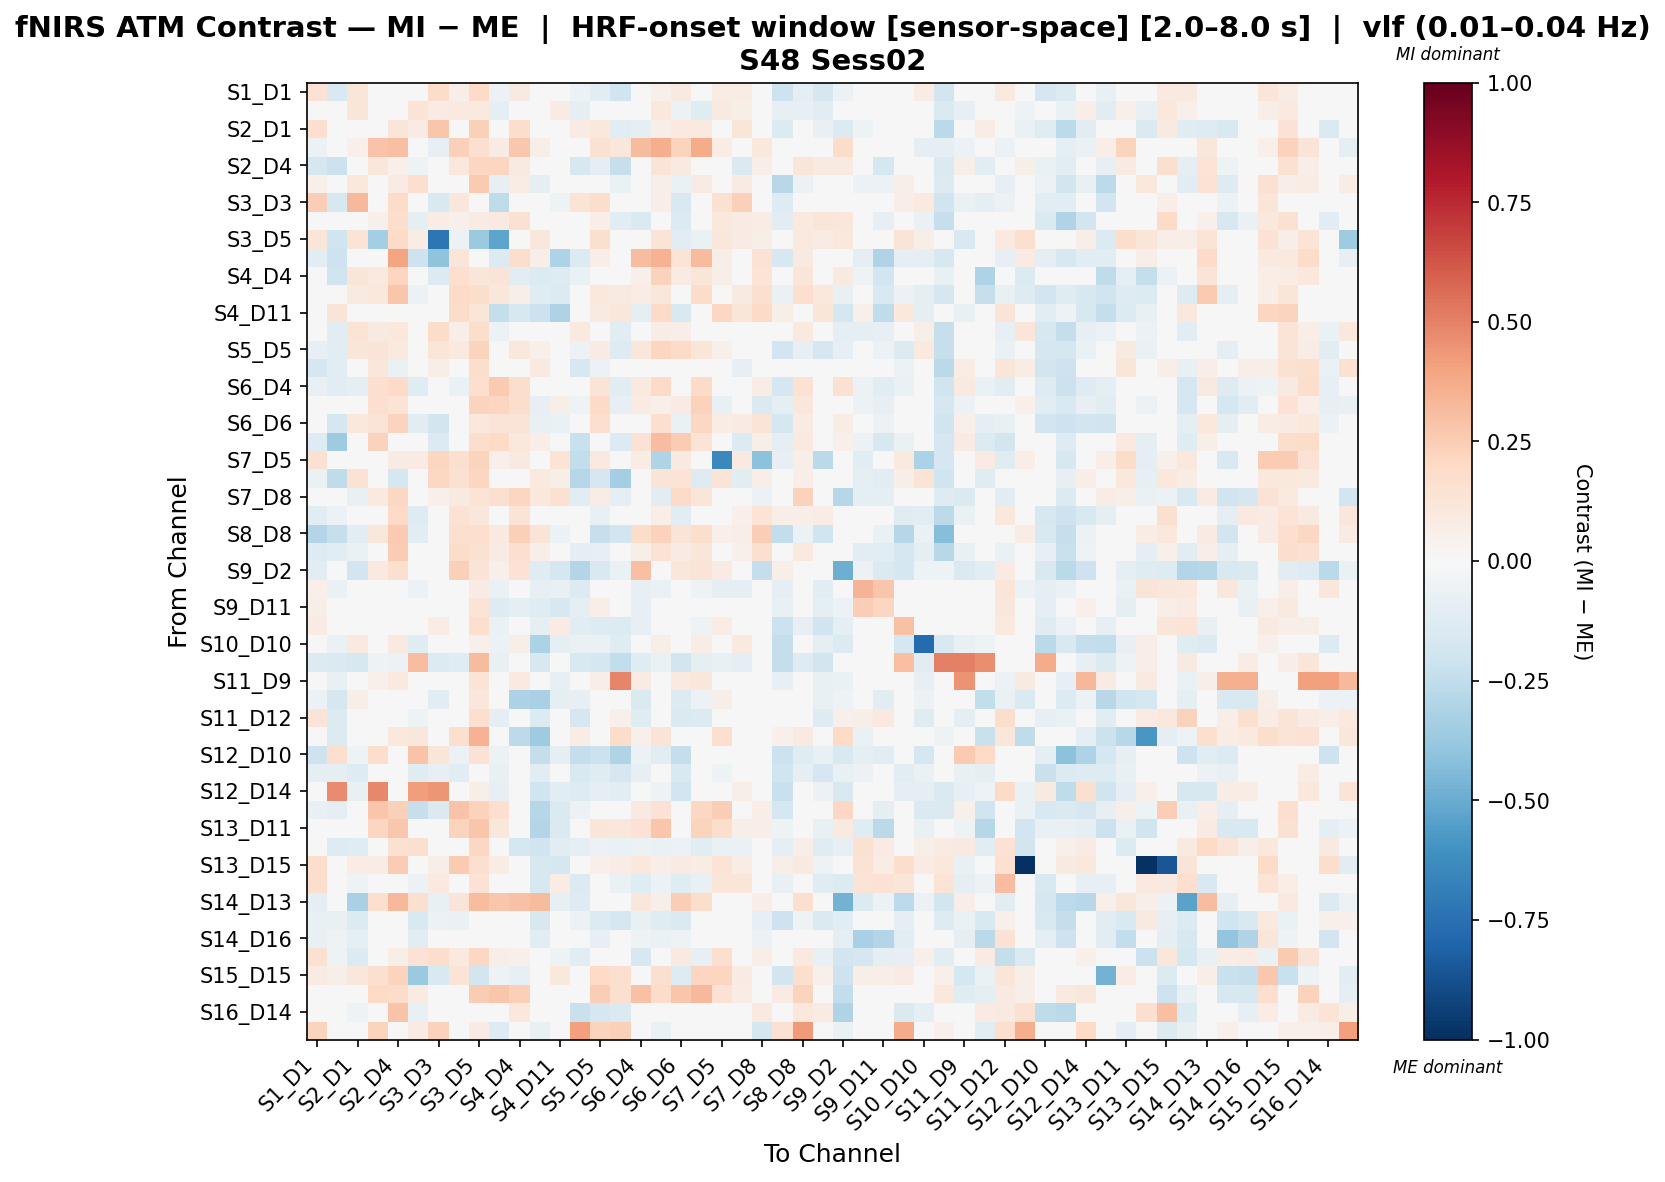

The data file committed next to this chart (first rows):
, S1_D1 hbo, S1_D3 hbo, S2_D1 hbo, S2_D2 hbo, S2_D4 hbo, S3_D1 hbo, S3_D3 hbo, S3_D4 hbo, S3_D5 hbo, S4_D2 hbo, S4_D4 hbo, S4_D6 hbo, S4_D11 hbo, S5_D3 hbo, S5_D5 hbo, S5_D7 hbo, S6_D4 hbo, S6_D5 hbo, S6_D6 hbo, S6_D8 hbo, S7_D5 hbo, S7_D7 hbo, S7_D8 hbo
S1_D1 hbo, 0.1481, -0.1495, 0.1205, -0.007817, 0.02343, 0.04957, 0.186, 0.06676, 0.1969, -0.05939, 0.09088, -0.03001, -0.03604, -0.06131, -0.1032, -0.1975, -0.03423, 0.05064, 0.08743, 0.01124, 0.07525, 0.07183, -0.02683
S1_D3 hbo, -0.04829, 0.003179, 0.1188, 0.0397, 0.03374, 0.1362, 0.08033, 0.1013, 0.09868, -0.09597, -0.04981, -0.01077, 0.07881, -0.09105, -0.02259, -0.04875, -0.04165, 0.1033, -0.05941, -0.1181, 0.09072, 0.05727, 0.01402
S2_D1 hbo, 0.1643, 0.03317, 0.002854, 0.01025, 0.1243, 0.083, 0.2778, 0.03071, 0.2368, 0.04099, 0.1745, 0.005504, -0.03081, 0.08235, 0.1082, -0.1098, -0.09732, 0.06357, 0.09638, 0.09823, 0.04001, 0.1237, -0.01616
S2_D2 hbo, -0.06021, -0.01744, 0.053, 0.2861, 0.3006, -0.003189, -0.08464, 0.2365, 0.1683, 0.08421, 0.2705, 0.05694, -0.03573, -0.0157, 0.1536, 0.1159, 0.3149, 0.3648, 0.2231, 0.3684, 0.07594, 0.007128, 0.1029
S2_D4 hbo, -0.1667, -0.2127, 0.01523, 0.1134, 0.05139, -0.05295, 0.04746, 0.1064, 0.2181, 0.2144, 0.09337, 0.02828, -0.04075, -0.1609, -0.08785, -0.2275, -0.02193, 0.1277, 0.08633, 0.01346, -0.007693, -0.1442, 0.06581
S3_D1 hbo, 0.05359, 0.03263, 0.1051, 0.0412, 0.07926, 0.1707, 0.02802, 0.0492, 0.2601, -0.08578, 0.07167, -0.09802, -0.04525, -0.02056, 0.03322, -0.06808, 0.004065, 0.05995, -0.06545, 0.08091, 0.04052, 0.08433, 0.02369
S3_D3 hbo, 0.2453, -0.1584, 0.3213, -0.03113, 0.1859, 0.01714, -0.1507, 0.1099, -0.03965, -0.2544, -0.04671, -0.02363, -0.05321, 0.1374, 0.1726, 0.04847, -0.00414, 0.06945, -0.1553, -0.02938, 0.1503, 0.2362, 0.03858
S3_D4 hbo, 0.01133, -0.04116, -0.03046, 0.05128, 0.1734, -0.09776, 0.071, 0.0544, 0.08382, 0.08935, 0.153, 0.009905, 0.04116, -0.03874, 0.06417, -0.1023, -0.1428, 0.03178, -0.1376, -0.00192, 0.103, 0.08382, 0.07236
S3_D5 hbo, 0.1174, -0.2021, 0.139, -0.3401, 0.1927, 0.07611, -0.7257, -0.05501, -0.3679, -0.5278, -0.03424, 0.1098, 0.02436, 0.01629, 0.1564, -0.007473, -0.04185, 0.1321, -0.1023, -0.06835, 0.1102, 0.07841, 0.05847
S4_D2 hbo, -0.1126, -0.205, 0.03537, 0.04096, 0.3969, -0.2037, -0.4025, 0.1203, 0.000181, -0.1406, 0.1759, 0.05751, -0.3073, -0.1363, 0.06589, -0.008407, 0.3066, 0.3502, 0.1354, 0.3127, 0.05894, -0.02253, 0.144
S4_D4 hbo, 0.01388, -0.1998, 0.1207, 0.09506, 0.2111, -0.03234, -0.1376, 0.1696, 0.1213, 0.1319, -0.1165, -0.139, -0.1325, -0.06454, 0.0496, 7.875343415680013e-05, 0.05272, 0.2289, 0.08338, 0.1213, 0.06144, 0.00169, 0.1389
S4_D6 hbo, 0.005104, -0.01471, 0.08785, 0.104, 0.2748, -0.05785, -0.01471, 0.19, 0.1767, 0.1147, 0.05742, -0.1206, -0.1394, 0.02483, 0.1075, 0.08607, 0.07084, 0.1143, 0.043, 0.1864, 0.02263, 0.09051, 0.1595
S4_D11 hbo, 0.02832, 0.1304, 0.03669, -0.01485, 0.02356, 0.01244, 0.03361, 0.1861, 0.1183, -0.2348, -0.1612, -0.2127, -0.3083, 0.0009286, 0.09005, 0.1168, -0.08809, 0.189, -0.1534, 0.003447, 0.2098, 0.1183, 0.1901
S5_D3 hbo, 0.02541, -0.1094, 0.1384, 0.09183, 0.1052, 0.01586, 0.1838, 0.06423, 0.1741, -0.0615, 0.02908, 0.01704, 0.003032, 0.1007, 0.0101, -0.1047, 0.01681, 0.0737, 0.0563, -0.02937, -0.02842, -0.007417, 0.01051
S5_D5 hbo, -0.0798, -0.106, 0.1194, 0.1283, 0.09779, 0.01524, 0.118, 0.09872, 0.2191, 0.006597, 0.1065, 0.05405, -0.01262, -0.05664, 0.08584, -0.1314, 0.1126, 0.2124, 0.19, 0.1241, 0.0512, 0.02768, 0.02067
S5_D7 hbo, -0.166, -0.114, -0.01919, 0.1169, -0.06538, -0.0487, 0.05544, 0.01681, 0.1735, -0.01896, 0.04699, 0.09188, 0.01295, -0.1616, -0.06032, 0.01679, -0.02448, 0.03777, 0.03693, 0.0005227, 0.0008844, -0.07882, 0.001064
S6_D4 hbo, -0.07438, -0.1051, -0.09859, 0.1655, 0.1887, -0.1186, -0.02662, -0.06463, 0.1651, 0.2652, 0.1763, -0.003004, -0.03309, -0.0452, 0.1257, -0.1118, 0.09869, 0.1905, 0.03244, 0.1936, 0.04273, 0.02134, 0.07716
S6_D5 hbo, 0.009182, -0.01536, -0.004569, 0.1656, 0.1383, 0.02427, 0.02663, 0.001006, 0.2211, 0.2117, 0.1789, -0.07899, 0.0561, -0.05141, 0.1879, -0.08042, 0.07866, 0.05214, 0.08486, 0.232, -0.07552, 0.04531, -0.1419
S6_D6 hbo, 0.04717, -0.1792, 0.1025, 0.1283, 0.2249, -0.1077, -0.1803, 0.04159, 0.1044, 0.1279, 0.132, -0.07698, -0.06669, 0.01065, 0.1652, -0.0004339, 0.03189, 0.171, -0.06308, 0.2042, 0.07111, 0.0783, 0.1272
S6_D8 hbo, -0.1261, -0.3532, 0.02697, 0.2294, 0.04033, -0.0227, -0.1361, 0.009138, 0.1778, 0.1984, 0.1081, 0.06519, -0.0278, -0.2226, 0.04844, -0.1328, 0.145, 0.3064, 0.2513, 0.1336, -0.01384, -0.1371, 0.05783
S7_D5 hbo, 0.1495, 0.04878, 0.04679, 0.04162, 0.07883, 0.08248, 0.2145, 0.1582, 0.2194, 0.05203, 0.09365, 0.03122, 0.1339, -0.2449, 0.09586, -0.04495, 0.07713, -0.3041, 0.09365, 0.0251, -0.6429, 0.08894, -0.4065
S7_D7 hbo, -0.06562, -0.2543, 0.1412, 0.0, -0.1787, -0.002446, 0.2038, 0.1521, 0.213, -0.03767, -0.04279, 0.0944, 0.06064, -0.2867, -0.1707, -0.3422, 0.04029, 0.1279, 0.1349, -0.1291, 0.1276, -0.1103, 0.06583
S7_D8 hbo, -0.03777, -0.03878, -0.0773, 0.1008, 0.2039, 0.04259, 0.05096, 0.08851, 0.1396, 0.1568, 0.2126, 0.1065, 0.152, -0.1139, 0.07568, -0.08834, 0.03121, -0.1075, 0.1908, 0.1201, -0.03232, -0.004275, -0.059
S8_D6 hbo, -0.1047, -0.0617, -0.0008493, -0.03127, 0.2028, -0.1321, -0.02075, 0.1471, 0.1114, -0.01727, 0.1367, 0.01067, 0.03891, -0.02716, -0.07045, 0.02712, -0.03695, 0.06892, -0.1035, 0.01731, 0.0252, 0.05265, 0.1393
S8_D8 hbo, -0.2929, -0.2322, -0.1142, 0.1169, 0.2596, -0.1052, -0.001848, 0.1713, 0.1705, 0.1005, 0.2352, 0.1322, -0.06205, 0.04993, -0.229, -0.1951, 0.1848, 0.2272, 0.1254, 0.1774, 0.05254, 0.07006, 0.2452
S8_D15 hbo, -0.1283, -0.1171, -0.06711, 0.002149, 0.2512, -0.007719, -0.00199, 0.1859, 0.1509, 0.08162, 0.1693, 0.06991, 0.0373, -0.09838, -0.08002, -0.02222, 0.05751, 0.1441, 0.08518, 0.1198, 0.009315, 0.05107, 0.1572
S9_D2 hbo, -0.1022, -0.03406, -0.1907, 0.09958, 0.1565, 0.0, 0.0, 0.2418, 0.128, 0.05152, 0.1423, -0.1226, -0.1678, -0.2951, -0.1533, -0.0679, 0.2987, 0.03006, 0.1138, 0.128, 0.08269, 0.0, -0.2383
S9_D9 hbo, 0.05223, -0.06357, -0.01638, 0.02634, 0.01639, -0.06193, -0.01756, -0.02038, 0.07902, -0.06439, -0.02341, -0.08195, -0.07035, -0.1372, 0.02201, -0.04813, -0.08137, -0.06381, -0.005853, -0.0521, -0.09203, -0.09203, -0.02916
S9_D11 hbo, 0.0595, -0.0003532, -0.0003105, 0.02611, -0.02952, -0.04243, 0.03406, 0.007965, 0.1355, -0.1285, -0.09051, -0.1221, -0.1619, -0.09379, 0.06573, 0.04425, -0.07898, -0.007789, -0.004868, -0.04613, 0.01715, -0.0003105, -0.02365
S10_D9 hbo, 0.08468, -0.03004, 0.02735, -0.00199, -0.004863, 0.04852, 0.07502, 0.001548, 0.1712, -0.06611, 0.04438, -0.09015, 0.08239, -0.1085, -0.1289, -0.1383, -0.08032, 0.0171, -0.02917, -0.05438, 0.07235, 0.03446, -0.006137
S10_D10 hbo, -0.01782, -0.06346, 0.09967, -0.04647, 0.09428, -0.1203, 0.02177, 0.04231, 0.05219, -0.0568, 0.05769, -0.3134, -0.09294, -0.06507, -0.06518, -0.1229, 0.03187, 0.05769, 0.006506, 0.0734, -0.02043, 0.09394, 0.0
S10_D12 hbo, -0.1398, -0.1428, -0.1585, -0.05007, -0.06048, 0.3078, -0.1378, -0.1186, 0.3144, -0.07746, -0.0495, -0.1602, -0.009268, -0.1551, -0.1735, -0.2487, -0.1245, -0.06719, -0.182, -0.09081, -0.07206, -0.09023, -0.03778
S11_D9 hbo, -0.02742, -0.07098, 0.01417, 0.05462, 0.09522, 0.02424, -0.04163, -0.01014, 0.1347, -0.002108, 0.09622, -0.01225, -0.08112, -0.01525, 0.06377, 0.4907, 0.07901, 0.01414, 0.09415, 0.1114, 0.0, 0.0, -0.02539
S11_D11 hbo, -0.0612, -0.1645, 0.05471, 0.01115, -0.04876, -0.02554, -0.1094, 0.002439, 0.11, -0.04439, -0.3149, -0.327, -0.08658, -0.08532, 0.0003476, 0.04211, -0.1407, 0.001935, -0.1397, -0.06128, 0.05471, -0.005765, 0.01799
S11_D12 hbo, 0.128, -0.1387, 0.03081, -0.02655, 0.003093, -0.05354, 0.002822, 0.01731, 0.1653, -0.08686, -0.04824, -0.1385, 0.003295, -0.1698, -0.03925, 0.05091, -0.12, -0.03516, -0.1464, -0.1349, -0.00393, 0.04668, -0.04945
S11_D13 hbo, -0.002489, -0.1377, -0.0289, 0.02602, 0.102, 0.1127, 0.02392, 0.1664, 0.348, 0.04871, -0.2641, -0.3581, 0.002009, 0.0735, 0.03272, 0.184, 0.0514, 0.1272, -0.04595, 0.01971, 0.1664, 0.01761, 0.04402
S12_D10 hbo, -0.2073, 0.1716, -0.05066, 0.1779, -0.03377, 0.2881, 0.1214, -0.06192, 0.1429, -0.06192, -0.02814, -0.237, -0.1013, -0.2401, -0.2125, -0.3032, -0.06192, -0.1024, -0.2391, -0.01126, 0.0, 0.0, 0.0
S12_D12 hbo, -0.08673, -0.08944, -0.126, -0.04779, -0.01075, -0.1247, -0.08276, -0.1052, 0.04822, -0.07259, -0.0007073, -0.1046, -0.03044, -0.1498, -0.1187, -0.1678, -0.08516, -0.03434, -0.1506, -0.04152, -0.05229, -0.02145, -0.04929
S12_D14 hbo, -0.03399, 0.4737, -0.07344, 0.4804, 0.02321, 0.4156, 0.4392, -0.04275, 0.06012, -0.08207, 0.005565, -0.1954, -0.1143, -0.1302, -0.1003, -0.1101, -0.03202, -0.05197, -0.1931, 0.02167, 0.01847, 0.05542, 0.0
S13_D6 hbo, -0.07147, -0.09935, -0.002488, 0.278, 0.2414, -0.2327, -0.1432, 0.2817, 0.2308, 0.1658, 0.03617, -0.2837, -0.1463, -0.05937, 0.03748, 0.01822, 0.0895, 0.1439, -0.00228, 0.2072, 0.2476, 0.01476, 0.06322
S13_D11 hbo, -0.01297, 0.01717, 0.01505, 0.2125, 0.271, -0.02532, 0.01505, 0.2243, 0.2784, 0.1166, -0.01081, -0.2913, -0.1407, -0.03284, 0.1186, 0.1108, 0.1408, 0.2767, 0.04386, 0.2251, 0.1741, 0.06175, 0.05771
S13_D13 hbo, 0.04614, -0.1268, -0.1181, -0.02614, 0.1544, 0.1596, -0.004797, -0.001764, 0.2079, 0.03788, -0.1749, -0.203, -0.1144, -0.09192, -0.05707, -0.06578, -0.06079, -0.06578, -0.05688, -0.1045, -0.06578, -0.06578, -0.001764
S13_D15 hbo, 0.1765, 0.036, 0.07394, 0.07297, 0.2514, 0.02861, 0.05818, 0.2588, 0.1627, 0.07297, 0.0199, -0.1619, -0.1725, -0.01721, 0.05079, 0.07394, 0.103, 0.06267, 0.07891, 0.07297, 0.139, 0.07394, -0.02156
S14_D12 hbo, 0.1743, 0.02526, -0.05041, -0.03868, -0.009258, -0.06078, 0.09953, 0.0198, 0.1455, -0.03868, -0.03223, -0.1597, 0.07272, -0.134, 0.006535, -0.06725, -0.1205, -0.06221, -0.1211, -0.07533, 0.1246, 0.1191, -0.04737
S14_D13 hbo, -0.09314, -0.03725, -0.326, 0.167, 0.3232, 0.1615, -0.07451, 0.1266, 0.3081, 0.2792, 0.2922, 0.3127, -0.0792, -0.1304, -0.03266, 0.04402, 0.1122, 0.05783, 0.2487, 0.1727, 0.01583, 0.0, 0.06902
S14_D14 hbo, -0.0727, -0.0741, -0.1378, 0.009975, -0.01605, -0.1538, -0.06175, -0.06969, 0.04988, 0.02993, 0.02993, -0.1591, -0.005413, -0.05839, -0.1341, -0.1644, -0.072, -0.1215, -0.1438, 0.005225, -0.03831, 0.0, -0.08501
S14_D16 hbo, -0.07728, -0.05352, -0.09616, 0.009444, -0.006014, -0.1056, -0.02676, -0.02376, 0.04722, 0.04722, 0.03835, -0.1126, 0.01173, -0.02562, -0.08013, -0.04737, -0.05209, -0.06655, -0.05052, -0.006296, 0.02833, 0.0, -0.05753
S15_D13 hbo, 0.1556, -0.05052, -0.1367, 0.008493, 0.05559, 0.1417, 0.172, 0.0942, 0.2056, 0.06794, 0.05034, 0.04185, -0.0527, -0.1109, 0.01602, -0.02215, -0.1616, -0.01155, 0.0879, -0.08588, 0.1711, 0.03816, 0.06786
S15_D15 hbo, 0.08493, 0.05945, 0.1123, 0.1566, 0.2204, -0.3681, -0.1559, 0.1341, -0.1855, -0.0538, -0.08114, -0.001354, 0.1062, 0.0437, 0.1953, 0.1651, 0.002822, 0.1631, -0.1322, 0.2125, 0.2125, 0.08493, -0.01219
S15_D16 hbo, 0.03558, 0.0, 0.02669, 0.2031, 0.1856, 0.07978, 0.0, 0.04448, 0.2564, 0.2738, 0.2385, 0.005601, 0.02669, 0.01779, 0.2471, 0.1597, 0.2916, 0.1814, 0.2738, 0.3272, 0.1423, 0.07117, 0.001566
S16_D14 hbo, -0.03037, -0.0151, -0.05241, 0.01249, 0.2853, -0.07378, 0.02278, 0.04007, 0.02278, 0.03746, 0.1058, 0.001197, -0.004131, -0.2206, -0.1718, -0.1452, -0.003243, -0.01218, -0.04708, 0.005275, 0.02278, 0.02278, 0.0964
S16_D16 hbo, 0.2248, 0.0, 0.0, 0.2225, 0.01703, 0.08514, 0.2296, 0.01703, 0.07822, -0.128, 0.01703, -0.07251, 0.0, 0.4087, 0.2248, 0.2362, 0.01703, -0.06262, 0.01703, 0.01703, 0.01703, 0.0, -0.1692
